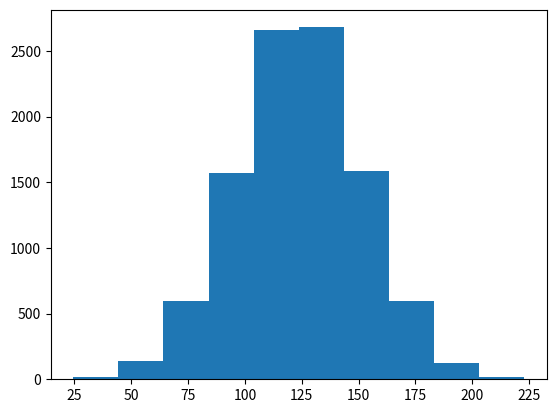

Source code (Python):
# compare with hw5_q1.py
%matplotlib inline
import numpy as np
import matplotlib.pyplot as plt

# Use a NumPy function to generate 10,000 random variates ~ N(123.5, 27.5)
rvgs = np.random.normal(123.5, 27.50, 10000)

# Use the NumPy functions mean and std to compute the corresponding values
print("Mean: {:.2f}, Std. Dev: {:.2f}".format(np.mean(rvgs), np.std(rvgs)))

# Use the Matplotlib function to draw a histogram.
fig = plt.hist(rvgs)

import numpy as np
import pandas as pd

# Create two simple structure -- a NumPy array and a Pandas DataFrame
rvgs_np = rvgs = np.random.normal(57.5, 10.27, 10000)
rvgs_pd = pd.DataFrame({'rvgs':rvgs_np})

type(rvgs_np), type(rvgs_pd)

rvgs_np

rvgs_pd.head()

# Filter the array to give all values less that 50
rvgs_np[rvgs_np < 50]

# what exacly is this 'filter' -- a boolean mask
rvgs_np < 50

# Use the same method to filter the DataFrame
rvgs_pd[rvgs_pd['rvgs'] < 50]

# The values in the Pandas Series comprise a NumPy array
type(rvgs_pd['rvgs'].values)

